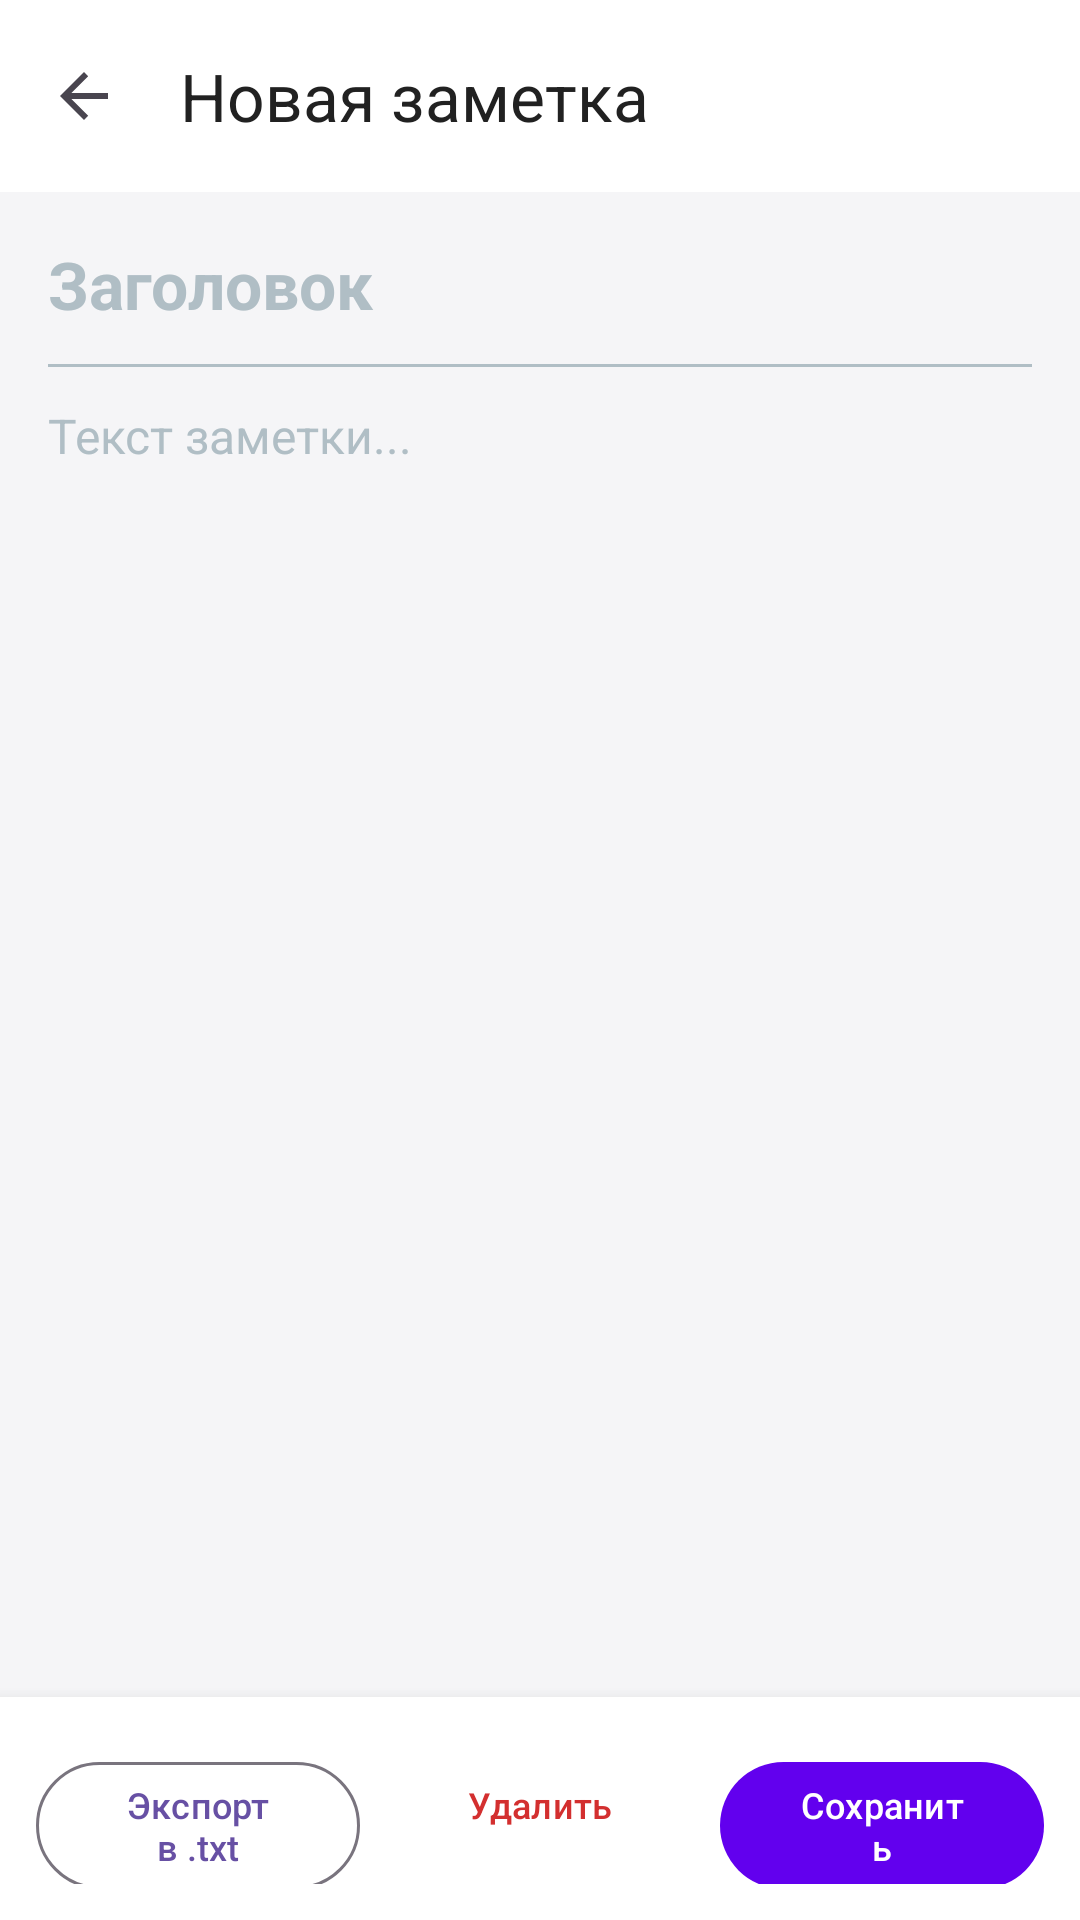

This screen was rendered from an Android layout file. Write that file and the resources it references.
<!-- AndroidManifest.xml: application theme Theme._12day -->
<!-- res/layout/activity_note_detail.xml -->
<?xml version="1.0" encoding="utf-8"?>
<LinearLayout xmlns:android="http://schemas.android.com/apk/res/android"
    xmlns:app="http://schemas.android.com/apk/res-auto"
    xmlns:tools="http://schemas.android.com/tools"
    android:id="@+id/main"
    android:layout_width="match_parent"
    android:layout_height="match_parent"
    android:background="@color/background_light"
    android:orientation="vertical"
    tools:context=".NoteDetailActivity">

    
    <com.google.android.material.appbar.MaterialToolbar
        android:id="@+id/toolbarNoteDetail"
        android:layout_width="match_parent"
        android:layout_height="wrap_content"
        android:background="@color/white"
        android:elevation="4dp"
        app:navigationIcon="?attr/homeAsUpIndicator"
        app:title="@string/new_note_title"
        app:titleTextColor="@color/text_primary" />

    
    <ScrollView
        android:layout_width="match_parent"
        android:layout_height="0dp"
        android:layout_weight="1"
        android:fillViewport="true"
        android:padding="16dp">

        <LinearLayout
            android:layout_width="match_parent"
            android:layout_height="wrap_content"
            android:orientation="vertical">

            
            <EditText
                android:id="@+id/etTitle"
                android:layout_width="match_parent"
                android:layout_height="wrap_content"
                android:background="@android:color/transparent"
                android:hint="@string/title_hint"
                android:importantForAutofill="no"
                android:inputType="textCapSentences"
                android:textColor="@color/text_primary"
                android:textColorHint="@color/text_hint"
                android:textSize="22sp"
                android:textStyle="bold" />

            <View
                android:layout_width="match_parent"
                android:layout_height="1dp"
                android:layout_marginVertical="12dp"
                android:background="@color/text_hint" />

            
            <EditText
                android:id="@+id/etContent"
                android:layout_width="match_parent"
                android:layout_height="match_parent"
                android:background="@android:color/transparent"
                android:gravity="top|start"
                android:hint="@string/content_hint"
                android:importantForAutofill="no"
                android:inputType="textMultiLine"
                android:minLines="10"
                android:textColor="@color/text_primary"
                android:textColorHint="@color/text_hint"
                android:textSize="16sp" />

        </LinearLayout>

    </ScrollView>

    
    <LinearLayout
        android:layout_width="match_parent"
        android:layout_height="wrap_content"
        android:background="@color/white"
        android:elevation="8dp"
        android:orientation="horizontal"
        android:padding="12dp">

        <com.google.android.material.button.MaterialButton
            android:id="@+id/btnExport"
            style="@style/Widget.Material3.Button.OutlinedButton"
            android:layout_width="0dp"
            android:layout_height="wrap_content"
            android:layout_marginEnd="4dp"
            android:layout_weight="1"
            android:text="@string/btn_export"
            android:textSize="12sp" />

        <com.google.android.material.button.MaterialButton
            android:id="@+id/btnDelete"
            style="@style/Widget.Material3.Button.TextButton"
            android:layout_width="0dp"
            android:layout_height="wrap_content"
            android:layout_marginHorizontal="2dp"
            android:layout_weight="1"
            android:text="@string/btn_delete"
            android:textColor="@color/red_delete"
            android:textSize="12sp" />

        <com.google.android.material.button.MaterialButton
            android:id="@+id/btnSave"
            android:layout_width="0dp"
            android:layout_height="wrap_content"
            android:layout_marginStart="4dp"
            android:layout_weight="1"
            android:text="@string/btn_save"
            android:textSize="12sp"
            app:backgroundTint="@color/primary" />

    </LinearLayout>

</LinearLayout>
<!-- resources referenced by this layout -->
<resources>
  <color name="background_light">#F5F5F7</color>
  <color name="primary">#6200EE</color>
  <color name="red_delete">#D32F2F</color>
  <color name="text_hint">#B0BEC5</color>
  <color name="text_primary">#212121</color>
  <color name="white">#FFFFFFFF</color>
  <string name="btn_delete">Удалить</string>
  <string name="btn_export">Экспорт в .txt</string>
  <string name="btn_save">Сохранить</string>
  <string name="content_hint">Текст заметки...</string>
  <string name="new_note_title">Новая заметка</string>
  <string name="title_hint">Заголовок</string>
  <style name="Theme._12day" parent="Base.Theme._12day" />
  <style name="Base.Theme._12day" parent="Theme.Material3.DayNight.NoActionBar">
          
          
      </style>
</resources>
